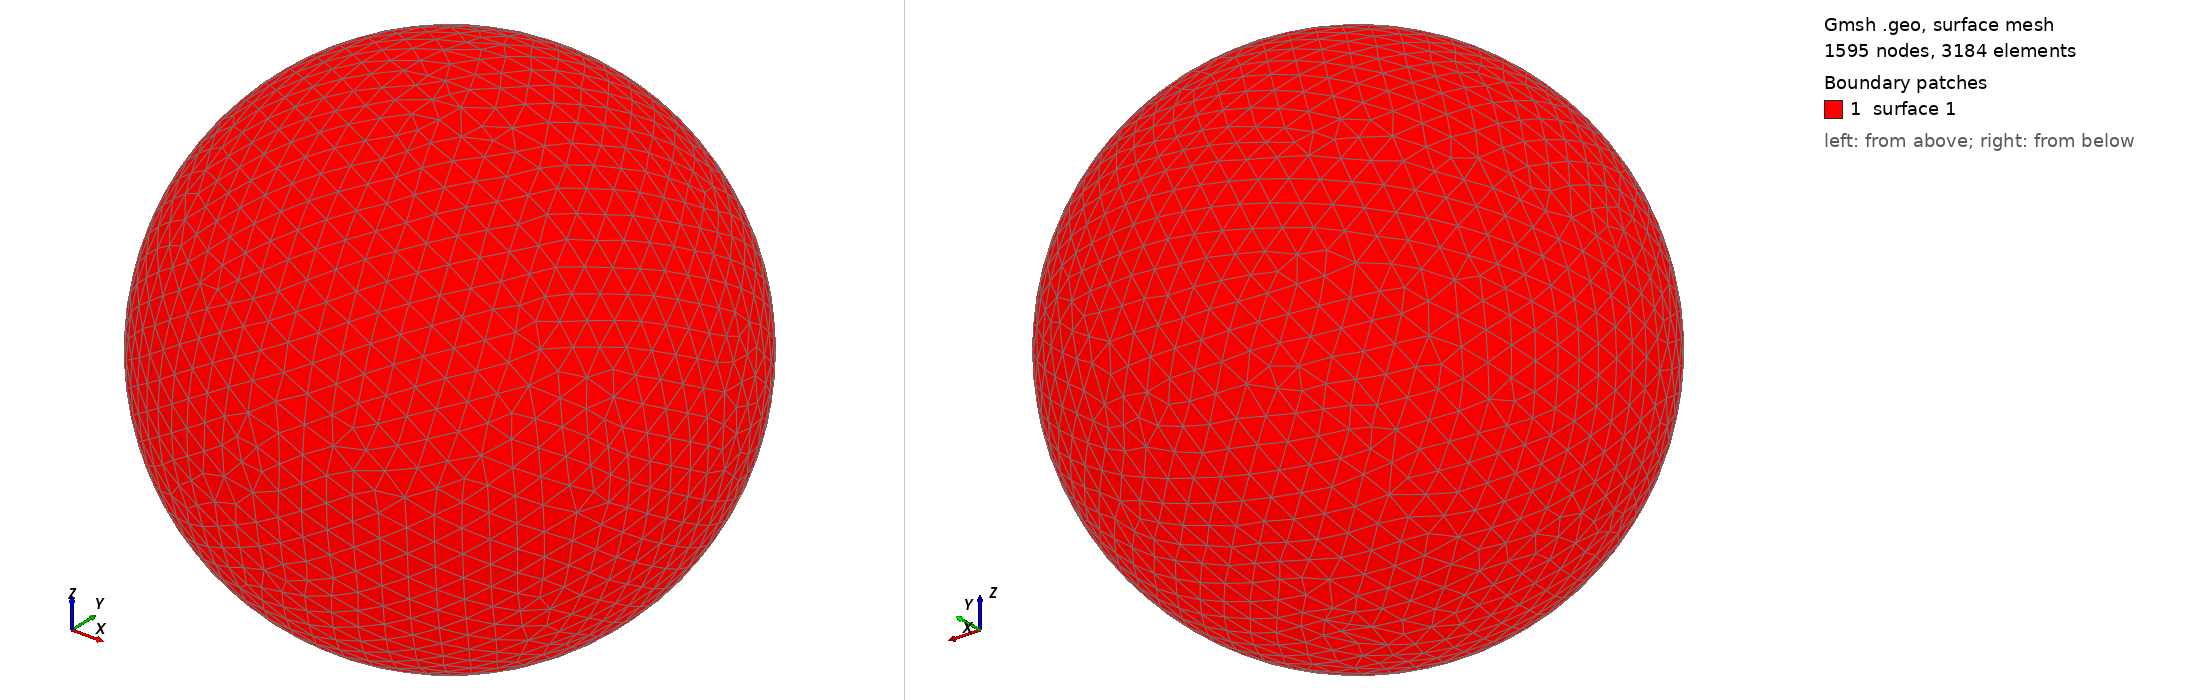

Gmsh geometry script, surface-meshed: 1595 nodes, 3184 surface elements. Boundary patches (legend numbers): 1 surface 1. Left view from above one corner, right view from below the opposite corner. The script declares no physical surfaces, so the legend lists its geometric surfaces. The drawing asked Gmsh for element sizes between 1% and 20% of the model's largest extent; the script's own settings can give other sizes.

=== shot0904.geo (drawn) ===
SetFactory("OpenCASCADE");
Point(1) = {0,0,0,0};
Sphere(1) = {0,0,0,0.00912700};
MeshSize{ PointsOf{ Surface{:}; } } = 0.000912700;
Mesh.ElementOrder=1;
Mesh.Format=39;
